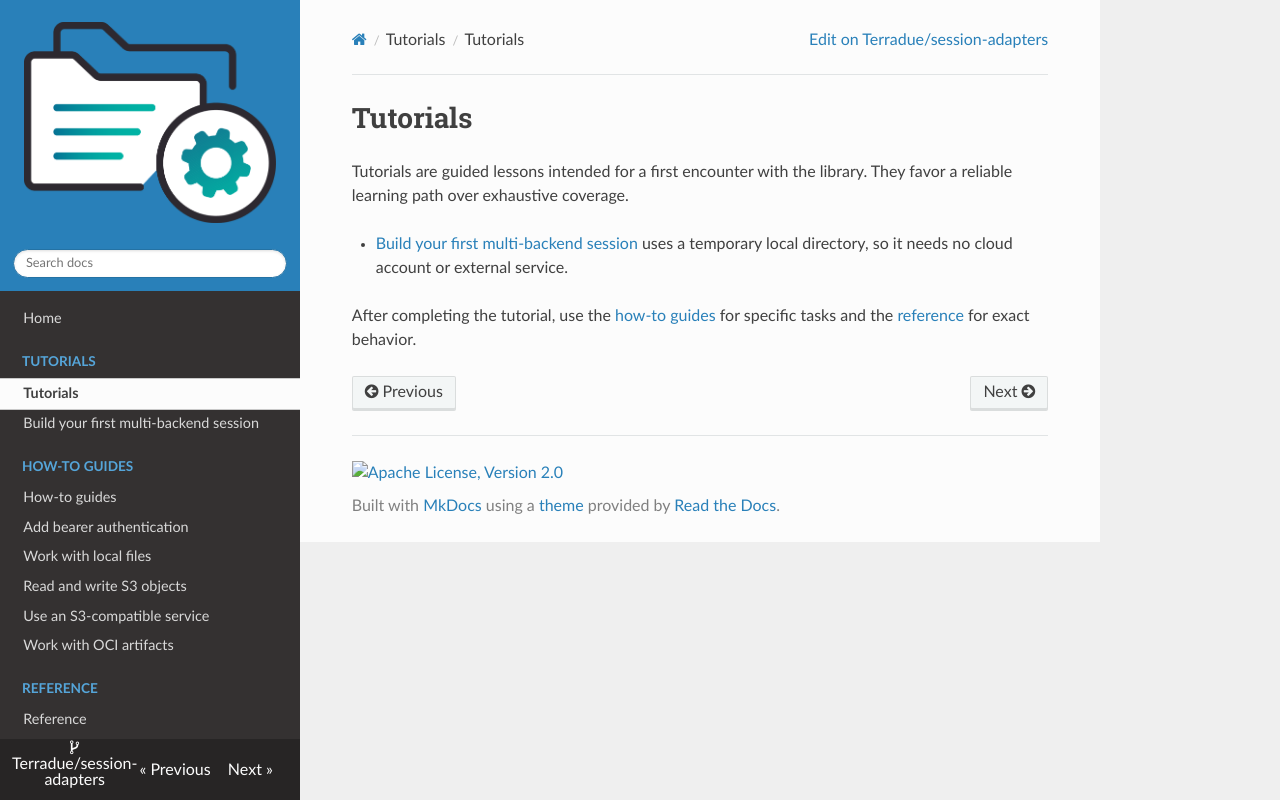

repository: Terradue/session-adapters · page: tutorials/index.html · generator: mkdocs

# Tutorials

Tutorials are guided lessons intended for a first encounter with the library.
They favor a reliable learning path over exhaustive coverage.

- [Build your first multi-backend session](first-session.md) uses a temporary
  local directory, so it needs no cloud account or external service.

After completing the tutorial, use the [how-to guides](../how-to/index.md) for
specific tasks and the [reference](../reference/index.md) for exact behavior.
